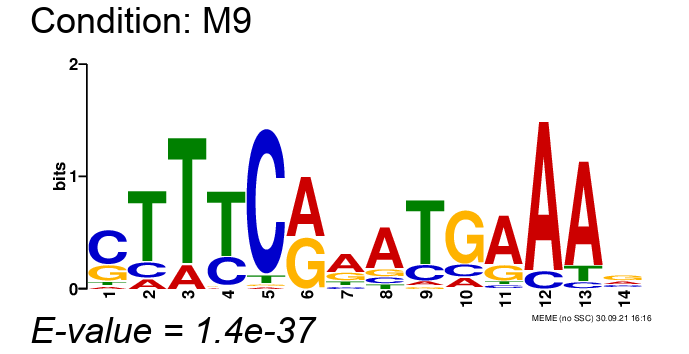

The table this chart was drawn from, first rows:
, position-1, position-2, position-3, position-4, position-5, position-6, position-7, position-8, position-9, position-10, position-11, position-12, position-13, position-14
A, 0.05556, 0.1111, 0.1667, 0.01852, 0.01852, 0.537, 0.537, 0.6667, 0.05556, 0.1296, 0.6667, 0.8889, 0.8148, 0.2593
C, 0.5926, 0.1667, 0.0, 0.2963, 0.9074, 0.0, 0.09259, 0.1111, 0.1852, 0.1667, 0.05556, 0.1111, 0.05556, 0.2222
G, 0.2778, 0.0, 0.0, 0.01852, 0.01852, 0.463, 0.2407, 0.1296, 0.03704, 0.6852, 0.2222, 0.0, 0.0, 0.4074
T, 0.07407, 0.7222, 0.8333, 0.6667, 0.05556, 0.0, 0.1296, 0.09259, 0.7222, 0.01852, 0.05556, 0.0, 0.1296, 0.1111
